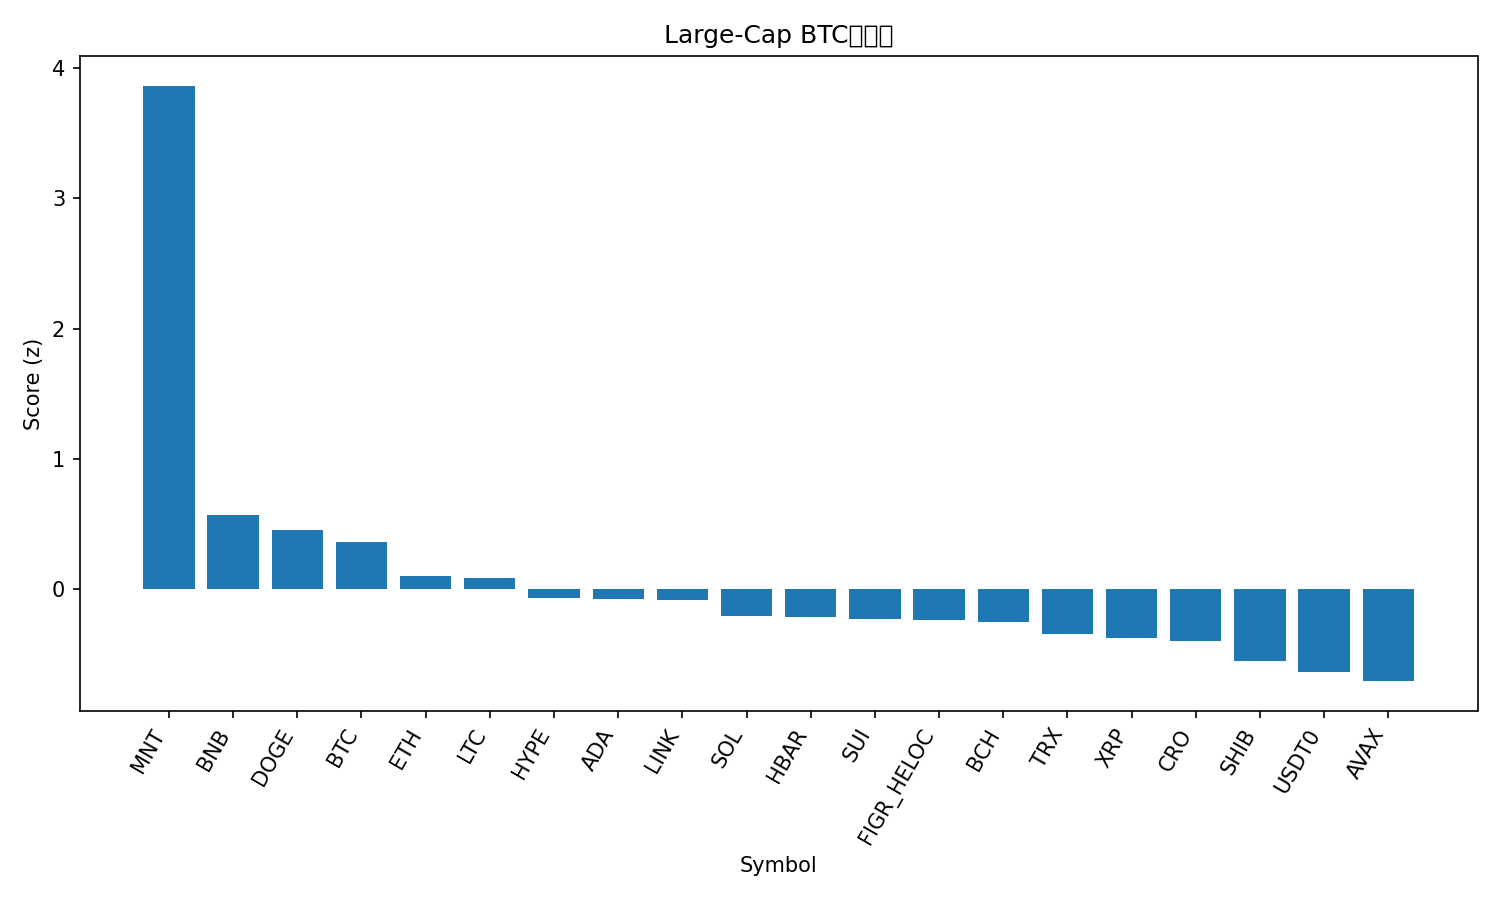

The data file committed next to this chart (first rows):
rank, name, symbol, price_btc, price_usd, pct_1h_btc, pct_24h_btc, pct_7d_btc, market_cap_rank, market_cap_usd, volume_usd, score
1, Mantle, MNT, 2.098e-05, 2.58, 1.759, 9.854, 29.83, 29, 8382783467, 585574087, 3.863
2, BNB, BNB, 0.01058, 1301, -0.02667, -0.5066, 21.9, 3, 180372537656, 7333337526, 0.5666
3, Dogecoin, DOGE, 2.07e-06, 0.2551, 0.1529, 0.03165, -0.6235, 8, 38525475770, 2974918812, 0.4522
4, Bitcoin, BTC, 1.0, 123013, 0.0, 0.0, 0.0, 1, 2446628353858, 66572801698, 0.3615
5, Ethereum, ETH, 0.03642, 4479, -0.002624, -1.676, -1.154, 2, 539080352002, 39659646658, 0.09739
6, Litecoin, LTC, 0.0009534, 117.2, -0.215, -0.1468, 0.5018, 26, 8941839704, 544764529, 0.08756
7, Hyperliquid, HYPE, 0.0003748, 46.1, -0.294, 0.09086, -6.692, 19, 12441275141, 405677242, -0.06867
8, Cardano, ADA, 6.71e-06, 0.8252, 0.04615, -2.303, -6.24, 11, 30116427579, 1265417714, -0.07211
9, Chainlink, LINK, 0.0001799, 22.12, -0.1857, -0.8737, -5.639, 15, 14989490804, 827098661, -0.08377
10, Solana, SOL, 0.001808, 222.5, -0.2302, -1.774, -3.445, 6, 121272953251, 7077237788, -0.2095
11, Hedera, HBAR, 1.78e-06, 0.2183, -0.2365, -1.373, -6.45, 25, 9242914101, 236754132, -0.2169
12, Sui, SUI, 2.83e-05, 3.48, -0.2455, -1.597, -4.586, 18, 12609171597, 1019152091, -0.2267
13, Figure Heloc, FIGR_HELOC, 8.08e-06, 0.9933, -0.2107, -1.476, -8.409, 17, 12836535647, 15375990, -0.2381
14, Bitcoin Cash, BCH, 0.004719, 580.3, -0.4165, -0.5801, -4.934, 23, 11562313784, 182797133, -0.2538
15, TRON, TRX, 2.75e-06, 0.3377, -0.4269, -1.115, -5.145, 10, 31966399698, 664874488, -0.3421
16, XRP, XRP, 2.338e-05, 2.88, -0.3517, -1.729, -6.604, 5, 171990033881, 5110717219, -0.3728
17, Cronos, CRO, 1.62e-06, 0.1996, -0.6616, 0.03727, -4.701, 34, 6943904889, 47687428, -0.3984
18, Shiba Inu, SHIB, 9.935e-11, 1.222e-05, -0.5457, -1.801, -5.001, 33, 7195924354, 169059660, -0.5517
19, USDT0, USDT0, 8.13e-06, 1.0, -0.7936, -0.7661, -4.616, 32, 7703862261, 523039601, -0.6369
20, Avalanche, AVAX, 0.0002306, 28.34, -0.5586, -2.091, -11.4, 21, 11968387225, 717268588, -0.7055
21, Stellar, XLM, 3.11e-06, 0.3824, -0.9821, -2.661, -6.247, 20, 12205712619, 279433535, -1.112
